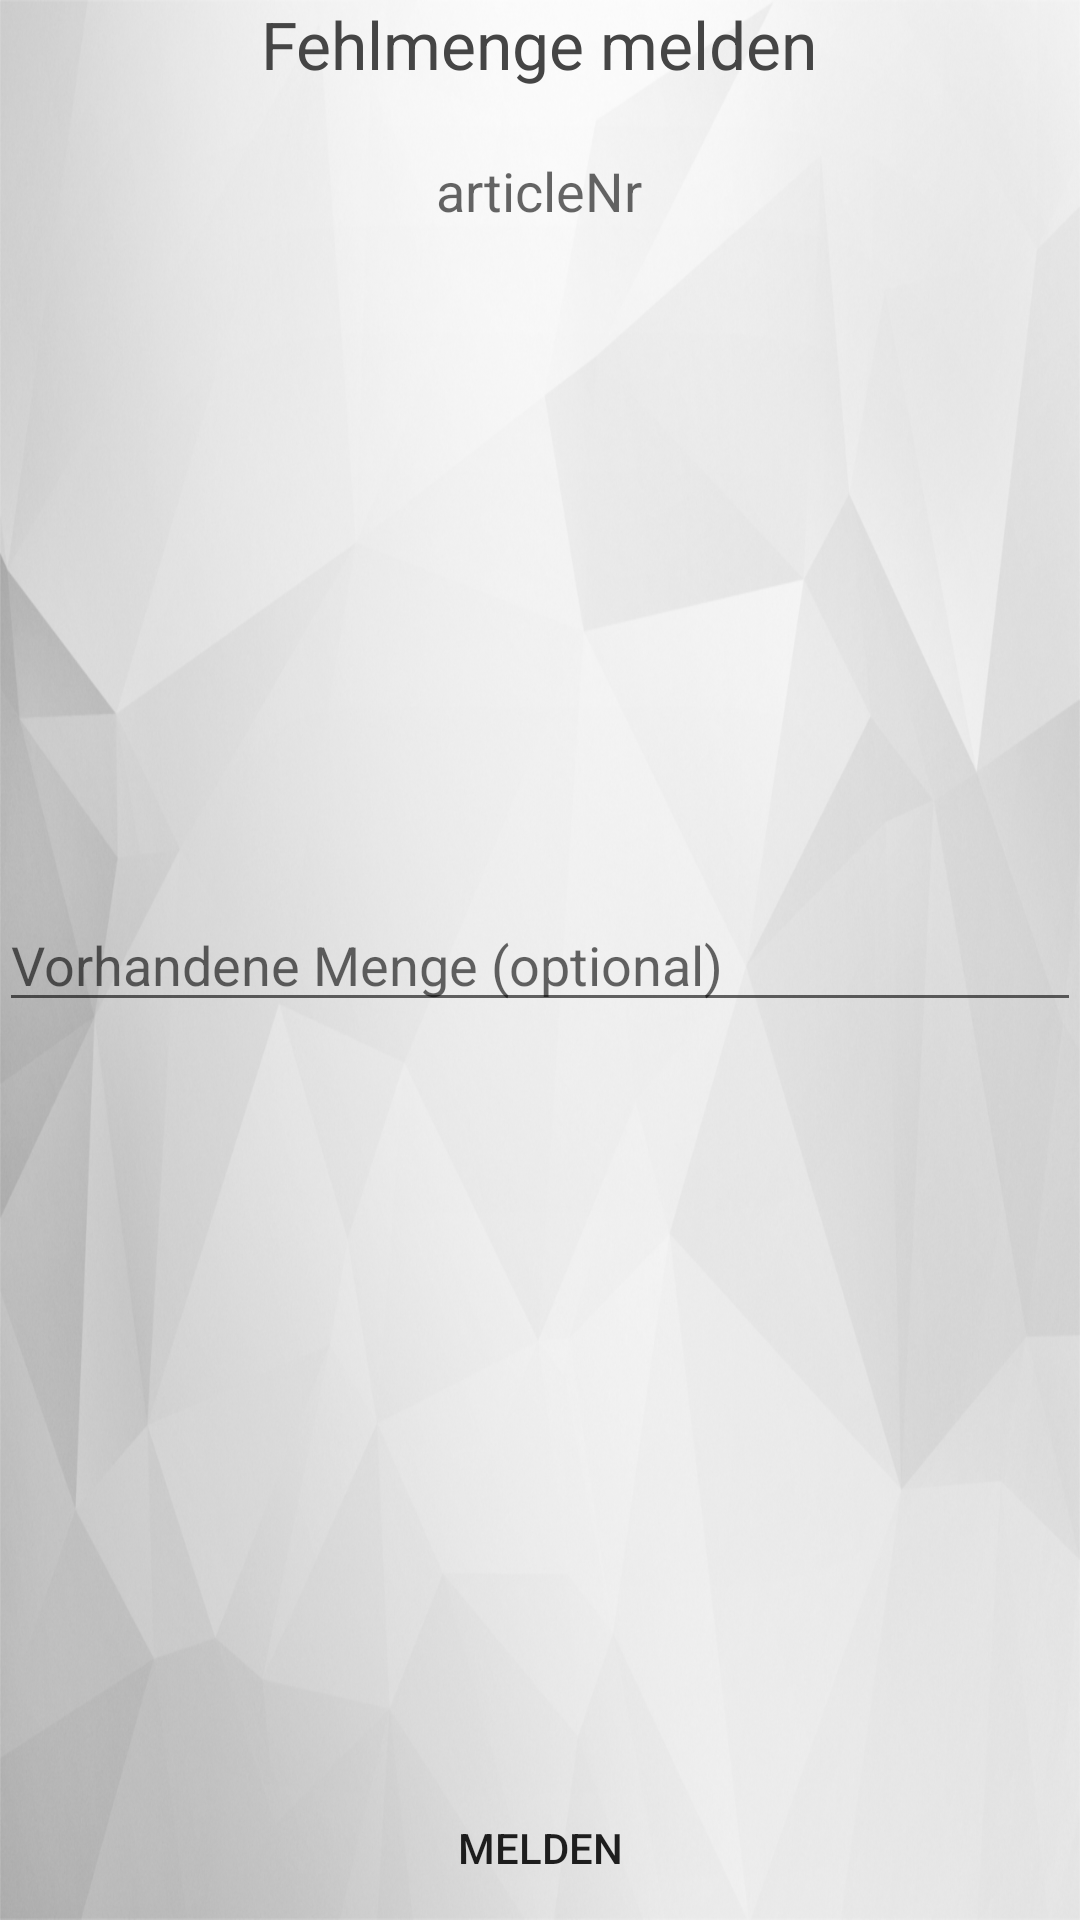

Write the Android layout XML for this screen, with the resource values it uses.
<!-- AndroidManifest.xml: application theme AppTheme -->
<!-- res/layout/activity_stock_out.xml -->
<?xml version="1.0" encoding="utf-8"?>
<RelativeLayout xmlns:android="http://schemas.android.com/apk/res/android"
    xmlns:tools="http://schemas.android.com/tools"
    android:layout_width="match_parent"
    android:layout_height="match_parent"
    android:paddingBottom="@dimen/activity_vertical_margin"
    android:paddingLeft="@dimen/activity_horizontal_margin"
    android:paddingRight="@dimen/activity_horizontal_margin"
    android:paddingTop="@dimen/activity_vertical_margin"
    tools:context="warehouse.fh_muenster.de.warehouse.StockOut"
    android:background="@mipmap/bg2">

    <TextView
        android:id="@+id/stock_out_header"
        android:layout_width="wrap_content"
        android:layout_height="wrap_content"
        android:layout_alignParentTop="true"
        android:layout_centerHorizontal="true"
        android:text="@string/stockOut_table_head_underage"
        android:textAppearance="?android:attr/textAppearanceLarge"
        android:textColor="#454545" />

    <TextView
        android:id="@+id/stock_out_articelNr"
        android:layout_width="wrap_content"
        android:layout_height="wrap_content"
        android:layout_below="@+id/stock_out_header"
        android:layout_centerHorizontal="true"
        android:layout_marginTop="22dp"
        android:text="articleNr"
        android:textAppearance="?android:attr/textAppearanceMedium" />

    <EditText
        android:id="@+id/stock_out_istMenge_txt"
        android:layout_width="wrap_content"
        android:layout_height="wrap_content"
        android:layout_alignParentEnd="true"
        android:layout_alignParentLeft="true"
        android:layout_alignParentRight="true"
        android:layout_alignParentStart="true"
        android:layout_centerVertical="true"
        android:ems="10"
        android:hint="@string/stockOut_table_head_optional"
        android:inputType="number" />

    <Button
        android:id="@+id/stock_out_melden_btn"
        android:layout_width="wrap_content"
        android:layout_height="wrap_content"
        android:layout_alignParentBottom="true"
        android:layout_alignParentEnd="true"
        android:layout_alignParentLeft="true"
        android:layout_alignParentRight="true"
        android:layout_alignParentStart="true"
        android:text="@string/stockOut_button_report"
        style="?android:attr/borderlessButtonStyle"/>
</RelativeLayout>
<!-- resources referenced by this layout -->
<resources>
  <!-- mipmap bg2: png bitmap (mipmap-xxxhdpi, 620031 bytes) -->
  <string name="stockOut_button_report">Melden</string>
  <string name="stockOut_table_head_optional">Vorhandene Menge (optional)</string>
  <string name="stockOut_table_head_underage">Fehlmenge melden</string>
  <style name="AppTheme" parent="Theme.AppCompat.Light.DarkActionBar">
          
          <item name="colorPrimary">@color/colorPrimary</item>
          <item name="colorPrimaryDark">@color/colorPrimaryDark</item>
          <item name="colorAccent">@color/colorAccent</item>
          <item name="android:colorBackground">@color/colorBackground</item>
  
  
      </style>
  <color name="colorPrimary">#424242</color>
  <color name="colorPrimaryDark">#212121</color>
  <color name="colorAccent">#ff4081</color>
  <color name="colorBackground">#eeeeee</color>
</resources>
